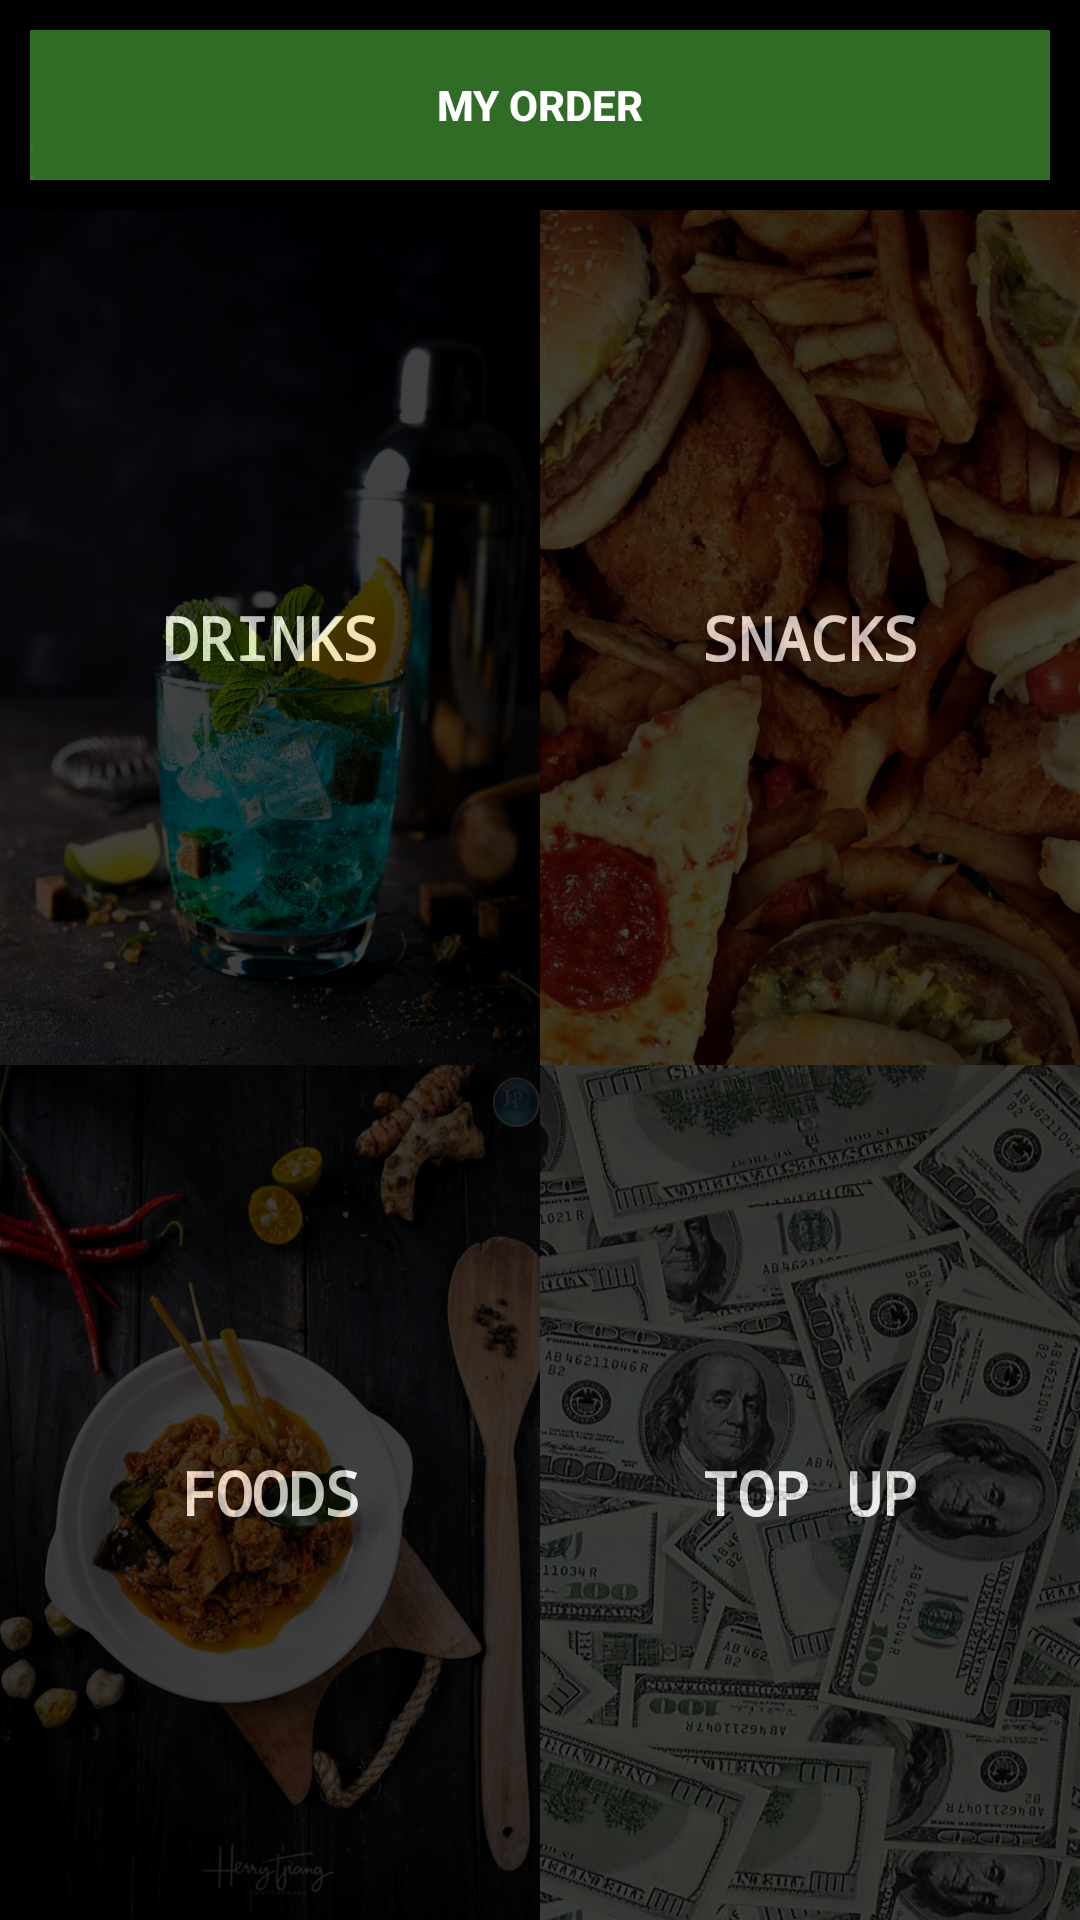

Here is an Android app screen rendered from its layout file. Give the layout XML and the strings, colors and styles it references.
<!-- AndroidManifest.xml: application theme AppTheme -->
<!-- res/layout/activity_home.xml -->
<?xml version="1.0" encoding="utf-8"?>
<RelativeLayout xmlns:android="http://schemas.android.com/apk/res/android"
    xmlns:app="http://schemas.android.com/apk/res-auto"
    xmlns:tools="http://schemas.android.com/tools"
    android:layout_width="match_parent"
    android:layout_height="match_parent"
    tools:context=".HomeActivity"
    android:layout_weight="2">

    <LinearLayout
        android:layout_width="match_parent"
        android:layout_height="match_parent"
        android:orientation="vertical"
        android:background="@android:color/black">

        <RelativeLayout
            android:layout_width="match_parent"
            android:layout_height="wrap_content">
            <LinearLayout
                android:layout_width="match_parent"
                android:layout_height="50dp"
                android:layout_margin="10dp">
                <Button
                    android:id="@+id/btn_my_order"
                    android:text="@string/my_order"
                    android:layout_weight="1"
                    android:layout_width="0dp"
                    android:layout_height="match_parent"
                    android:textStyle="bold"
                    android:textColor="@android:color/white"
                    android:background="@drawable/btn_green"/>

            </LinearLayout>
        </RelativeLayout>

        <GridLayout
            android:layout_width="match_parent"
            android:layout_height="match_parent"
            android:rowCount="2"
            android:columnCount="2">

            <Button
                android:id="@+id/btn_drinks"
                android:layout_width="wrap_content"
                android:layout_height="wrap_content"
                android:text="@string/drinks"
                android:gravity="center"
                android:textAlignment="center"
                android:layout_row="0"
                android:layout_column="0"
                android:layout_rowWeight="1"
                android:layout_columnWeight="1"
                android:background="@android:color/black"
                android:alpha="0.7"
                android:textSize="20sp"
                android:fontFamily="monospace"
                android:textStyle="bold"
                android:textColor="@android:color/white">
            </Button>

            <ImageView
                android:id="@+id/iv_drinks"
                android:layout_width="0dp"
                android:layout_height="0dp"
                android:layout_row="0"
                android:layout_column="0"
                android:layout_rowWeight="1"
                android:layout_columnWeight="1"
                android:background="@drawable/drink"/>

            <Button
                android:id="@+id/btn_snacks"
                android:text="@string/snacks"
                android:gravity="center"
                android:textAlignment="center"
                android:layout_row="0"
                android:layout_column="1"
                android:layout_rowWeight="1"
                android:layout_columnWeight="1"
                android:background="@android:color/black"
                android:alpha="0.7"
                android:textSize="20sp"
                android:fontFamily="monospace"
                android:textStyle="bold"
                android:textColor="@android:color/white"/>

            <ImageView
                android:id="@+id/iv_snacks"
                android:layout_width="0dp"
                android:layout_height="0dp"
                android:layout_row="0"
                android:layout_column="1"
                android:layout_rowWeight="1"
                android:layout_columnWeight="1"
                android:background="@drawable/snack"/>

            <Button
                android:id="@+id/btn_foods"
                android:text="@string/foods"
                android:gravity="center"
                android:textAlignment="center"
                android:layout_row="1"
                android:layout_column="0"
                android:layout_rowWeight="1"
                android:layout_columnWeight="1"
                android:background="@android:color/black"
                android:alpha="0.7"
                android:textSize="20sp"
                android:fontFamily="monospace"
                android:textStyle="bold"
                android:textColor="@android:color/white"/>

            <ImageView
                android:id="@+id/iv_foods"
                android:layout_width="0dp"
                android:layout_height="0dp"
                android:layout_row="1"
                android:layout_column="0"
                android:layout_rowWeight="1"
                android:layout_columnWeight="1"
                android:background="@drawable/food"/>

            <Button
                android:id="@+id/btn_top_up"
                android:text="@string/top_up"
                android:gravity="center"
                android:textAlignment="center"
                android:layout_row="1"
                android:layout_column="1"
                android:layout_rowWeight="1"
                android:layout_columnWeight="1"
                android:background="@android:color/black"
                android:alpha="0.7"
                android:textSize="20sp"
                android:fontFamily="monospace"
                android:textStyle="bold"
                android:textColor="@android:color/white"/>

            <ImageView
                android:id="@+id/iv_top_up"
                android:layout_width="0dp"
                android:layout_height="0dp"
                android:layout_row="1"
                android:layout_column="1"
                android:layout_rowWeight="1"
                android:layout_columnWeight="1"
                android:background="@drawable/top_up"/>
        </GridLayout>

    </LinearLayout>

</RelativeLayout>
<!-- resources referenced by this layout -->
<resources>
  <!-- drawable btn_green: png bitmap (drawable, 1855 bytes) -->
  <!-- drawable drink: jpg bitmap (drawable, 164982 bytes) -->
  <!-- drawable food: jpg bitmap (drawable, 233535 bytes) -->
  <!-- drawable snack: jpg bitmap (drawable, 263669 bytes) -->
  <!-- drawable top_up: jpg bitmap (drawable, 177734 bytes) -->
  <string name="drinks">Drinks</string>
  <string name="foods">Foods</string>
  <string name="my_order">My Order</string>
  <string name="snacks">Snacks</string>
  <string name="top_up">Top Up</string>
  <style name="AppTheme" parent="Theme.AppCompat.Light.DarkActionBar">
          
          <item name="colorPrimary">@color/colorPrimary</item>
          <item name="colorPrimaryDark">@color/colorPrimaryDark</item>
          <item name="colorAccent">@color/colorAccent</item>
      </style>
  <!-- not gathered from this repository: default colours our renderer supplied (Android Studio template values) -->
  <color name="colorPrimary">#FF6200EE</color>
  <color name="colorPrimaryDark">#FF3700B3</color>
  <color name="colorAccent">#FF03DAC5</color>
</resources>
